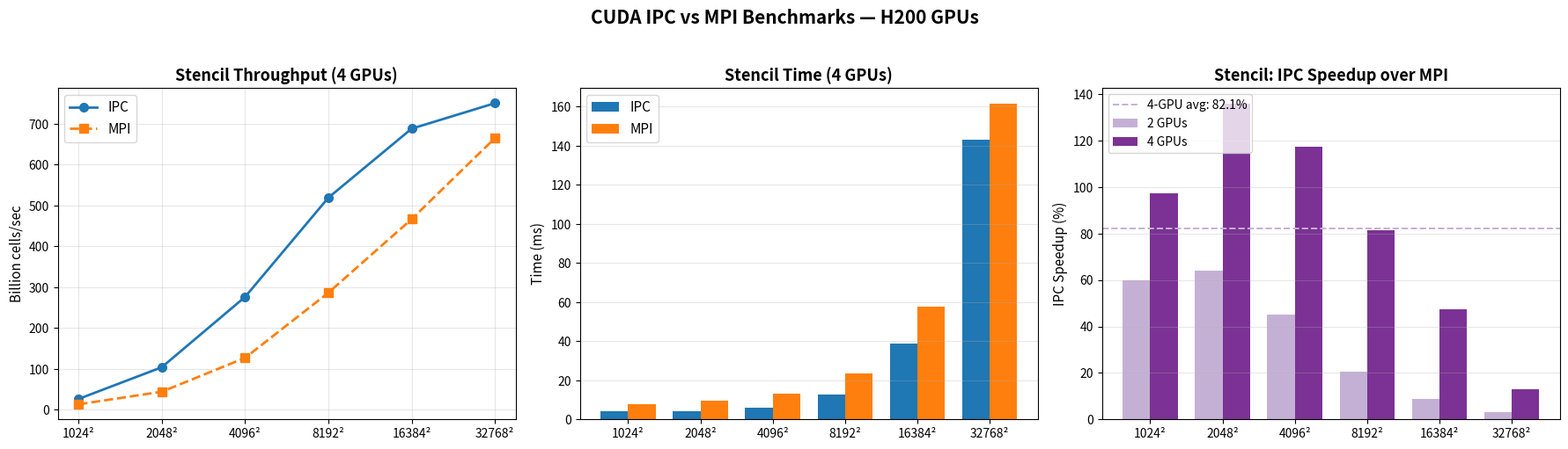

This chart was generated by the following Python code: (Note: this script raises an exception after producing the figure.)
#!/usr/bin/env python3
"""Stencil README/paper chart. Regenerates plots/stencil_mpi_ipc.png.

Data source: job 59853 (h200x8-04, 2026-08-03) -- the consolidated re-baseline.
UCX defaults (UCX_TLS deliberately unset), STENCIL_WARMUP=20, uniform
-O3 -gencode arch=compute_90,code=sm_90, ranks 2/4/8 from one node.
100 timed iterations. Supersedes the Apr-2026 version of this figure, which
predated the re-baseline; see results/stencil_results.txt.

Layout and palette deliberately match the previous version of this figure so
it drops into the same slot -- only the numbers changed.
"""
import matplotlib
matplotlib.use("Agg")
import matplotlib.pyplot as plt
import numpy as np

SIZES = ["1024²", "2048²", "4096²", "8192²", "16384²", "32768²"]
x = np.arange(len(SIZES))

# ---- job 59853, time in ms / throughput in Gcell/s ------------------------
# 4 ranks
IPC4_T  = [3.95, 4.02, 6.07, 12.92, 39.00, 143.04]
MPI4_T  = [7.80, 9.48, 13.20, 23.42, 57.50, 161.44]
IPC4_G  = [26.57, 104.23, 276.36, 519.26, 688.26, 750.68]
MPI4_G  = [13.45, 44.26, 127.12, 286.58, 466.86, 665.12]
# 2 ranks (speedup panel only)
IPC2_T  = [2.26, 3.10, 6.54, 19.66, 71.52, 278.78]
MPI2_T  = [3.61, 5.08, 9.50, 23.72, 77.74, 287.43]

BLUE, ORANGE = "#1f77b4", "#ff7f0e"
PURPLE_D, PURPLE_L = "#7b3294", "#c5b0d5"

sp4 = [(m / i - 1.0) * 100.0 for i, m in zip(IPC4_T, MPI4_T)]
sp2 = [(m / i - 1.0) * 100.0 for i, m in zip(IPC2_T, MPI2_T)]
avg4 = float(np.mean(sp4))

fig, axes = plt.subplots(1, 3, figsize=(17.9, 5.12), dpi=150)
fig.suptitle("CUDA IPC vs MPI Benchmarks — H200 GPUs",
             fontsize=15, fontweight="bold", y=0.99)

# =============== panel 1: throughput ===============
ax = axes[0]
ax.plot(x, IPC4_G, "-o", color=BLUE, linewidth=2, markersize=7, label="IPC")
ax.plot(x, MPI4_G, "--s", color=ORANGE, linewidth=2, markersize=7, label="MPI")
ax.set_title("Stencil Throughput (4 GPUs)", fontsize=13, fontweight="bold")
ax.set_ylabel("Billion cells/sec", fontsize=11)
ax.set_xticks(x); ax.set_xticklabels(SIZES)
ax.legend(loc="upper left", fontsize=11)
ax.grid(True, alpha=0.3)

# =============== panel 2: time ===============
ax = axes[1]
w = 0.38
ax.bar(x - w/2, IPC4_T, w, color=BLUE, label="IPC")
ax.bar(x + w/2, MPI4_T, w, color=ORANGE, label="MPI")
ax.set_title("Stencil Time (4 GPUs)", fontsize=13, fontweight="bold")
ax.set_ylabel("Time (ms)", fontsize=11)
ax.set_xticks(x); ax.set_xticklabels(SIZES)
ax.legend(loc="upper left", fontsize=11)
ax.grid(True, axis="y", alpha=0.3)

# =============== panel 3: speedup ===============
ax = axes[2]
b2 = ax.bar(x - w/2, sp2, w, color=PURPLE_L, label="2 GPUs")
b4 = ax.bar(x + w/2, sp4, w, color=PURPLE_D, label="4 GPUs")
avgline = ax.axhline(avg4, color=PURPLE_L, linestyle="--", linewidth=1.4)
ax.set_title("Stencil: IPC Speedup over MPI", fontsize=13, fontweight="bold")
ax.set_ylabel("IPC Speedup (%)", fontsize=11)
ax.set_xticks(x); ax.set_xticklabels(SIZES)
# explicit order: avg line, 2 GPUs, 4 GPUs -- as in the previous figure
ax.legend([avgline, b2, b4], [f"4-GPU avg: {avg4:.1f}%", "2 GPUs", "4 GPUs"],
          loc="upper left", fontsize=10)
ax.grid(True, axis="y", alpha=0.3)

fig.tight_layout(rect=[0, 0, 1, 0.96])
fig.savefig("plots/stencil_mpi_ipc.png", bbox_inches="tight")
plt.close(fig)
print(f"wrote plots/stencil_mpi_ipc.png  (4-GPU avg speedup {avg4:.1f}%)")
